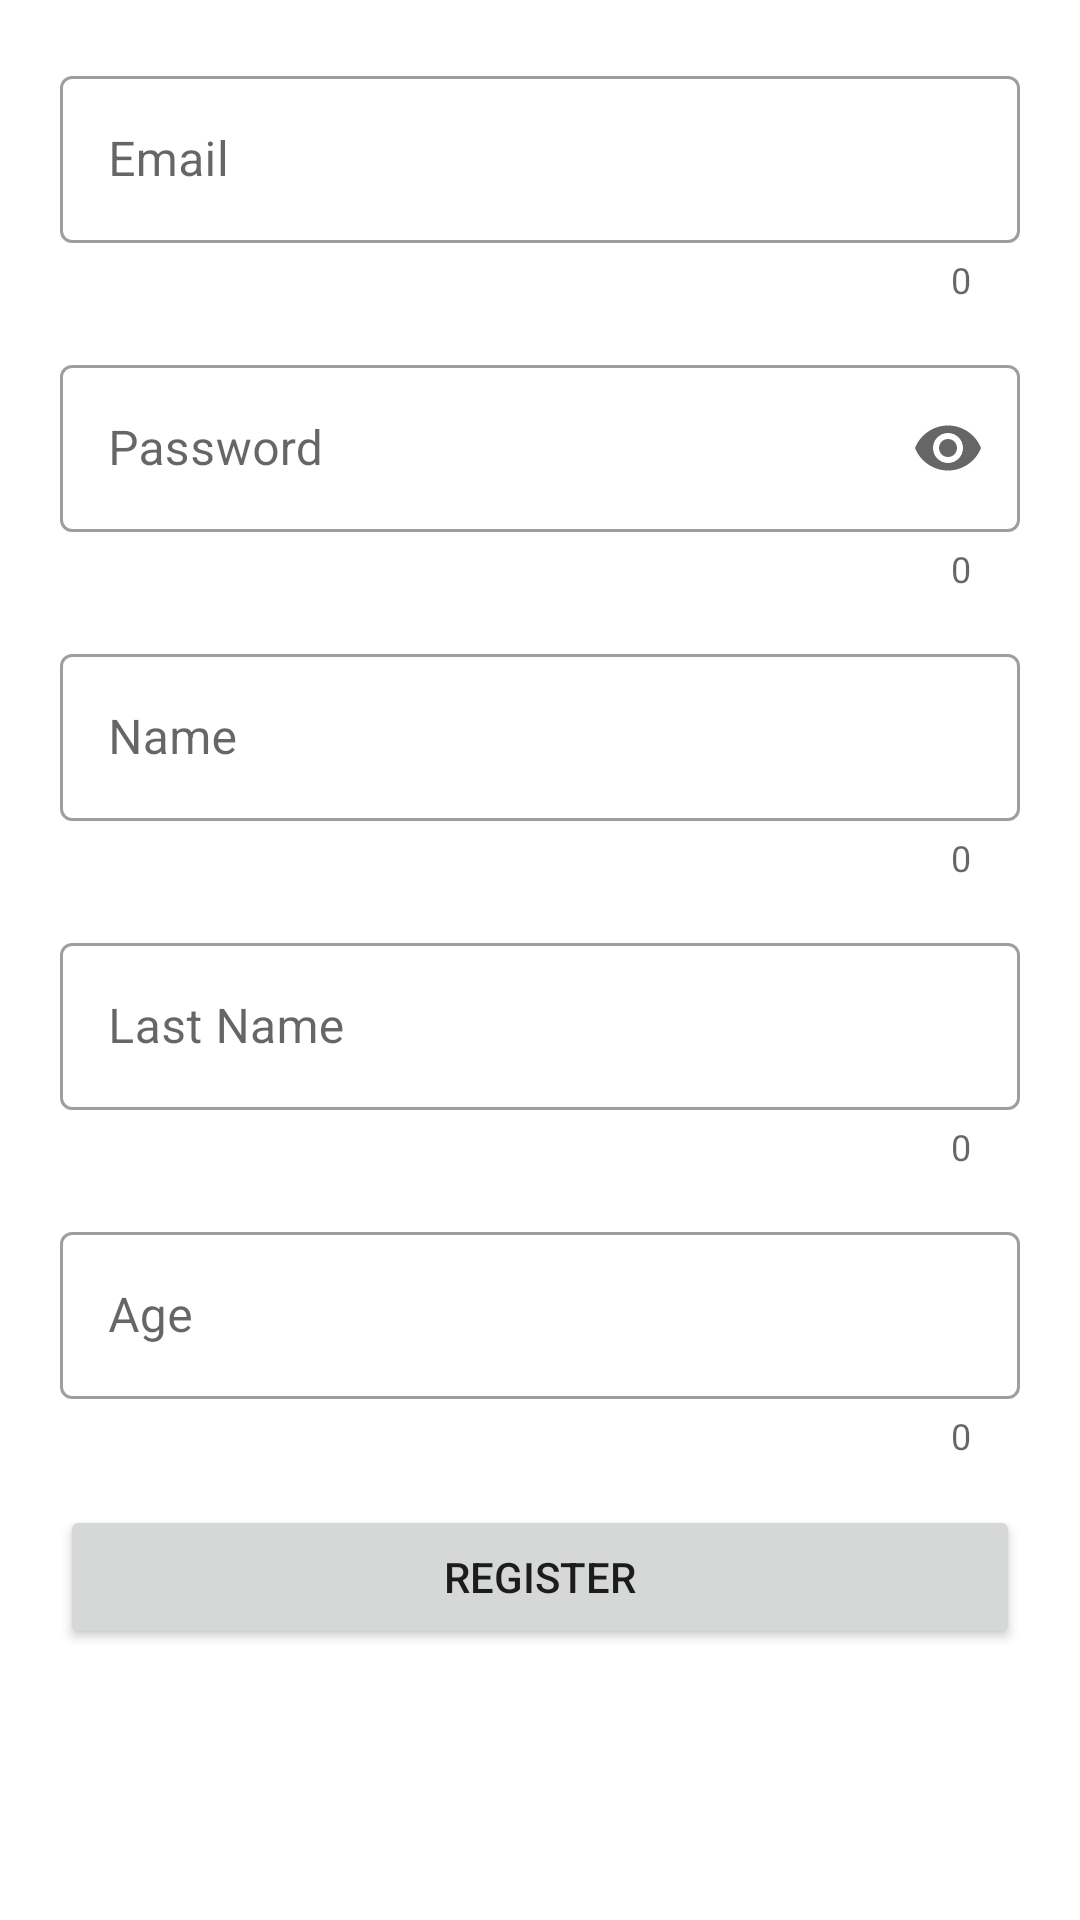

Write the Android layout XML for this screen, with the resource values it uses.
<!-- AndroidManifest.xml: application theme Theme.Movies -->
<!-- res/layout/fragment_registration.xml -->
<?xml version="1.0" encoding="utf-8"?>
<ScrollView xmlns:android="http://schemas.android.com/apk/res/android"
    xmlns:app="http://schemas.android.com/apk/res-auto"
    xmlns:tools="http://schemas.android.com/tools"
    android:layout_width="match_parent"
    android:layout_height="match_parent"
    android:background="@color/white"
    android:paddingStart="@dimen/account_pages_root_padding"
    android:paddingTop="@dimen/account_pages_root_padding"
    android:paddingEnd="@dimen/account_pages_root_padding"
    tools:context=".presentation.ui.RegistrationFragment">

    <androidx.constraintlayout.widget.ConstraintLayout
        android:layout_width="match_parent"
        android:layout_height="wrap_content">

        <com.google.android.material.textfield.TextInputLayout
            android:id="@+id/inputEmailOrLoginContainer"
            style="@style/Widget.MaterialComponents.TextInputLayout.OutlinedBox"
            android:layout_width="match_parent"
            android:layout_height="wrap_content"
            android:layout_marginBottom="@dimen/account_pages_til_margin_bottom"
            android:hint="@string/hint_email"
            app:counterEnabled="true"
            app:endIconMode="clear_text"
            app:errorEnabled="true"
            app:errorIconDrawable="@drawable/ic_alert_circle"
            app:layout_constraintBottom_toTopOf="@+id/inputPasswordContainer"
            app:layout_constraintTop_toTopOf="parent"
            app:layout_constraintVertical_chainStyle="packed">

            <com.google.android.material.textfield.TextInputEditText
                android:id="@+id/inputEmailOrLogin"
                android:layout_width="match_parent"
                android:layout_height="wrap_content"
                android:inputType="textEmailAddress"
                android:maxLines="1" />

        </com.google.android.material.textfield.TextInputLayout>

        <com.google.android.material.textfield.TextInputLayout
            android:id="@+id/inputPasswordContainer"
            style="@style/Widget.MaterialComponents.TextInputLayout.OutlinedBox"
            android:layout_width="match_parent"
            android:layout_height="wrap_content"
            android:layout_marginBottom="@dimen/account_pages_til_margin_bottom"
            android:hint="@string/hint_password"
            app:counterEnabled="true"
            app:endIconMode="password_toggle"
            app:errorEnabled="true"
            app:errorIconDrawable="@drawable/ic_alert_circle"
            app:layout_constraintBottom_toTopOf="@+id/inputNameContainer"
            app:layout_constraintTop_toBottomOf="@+id/inputEmailOrLoginContainer">

            <com.google.android.material.textfield.TextInputEditText
                android:id="@+id/inputPassword"
                android:layout_width="match_parent"
                android:layout_height="wrap_content"
                android:inputType="textPassword"
                android:maxLines="1" />

        </com.google.android.material.textfield.TextInputLayout>

        <com.google.android.material.textfield.TextInputLayout
            android:id="@+id/inputNameContainer"
            style="@style/Widget.MaterialComponents.TextInputLayout.OutlinedBox"
            android:layout_width="match_parent"
            android:layout_height="wrap_content"
            android:layout_marginBottom="@dimen/account_pages_til_margin_bottom"
            android:hint="@string/hint_name"
            app:counterEnabled="true"
            app:errorEnabled="true"
            app:errorIconDrawable="@drawable/ic_alert_circle"
            app:layout_constraintBottom_toTopOf="@+id/inputLastNameContainer"
            app:layout_constraintTop_toBottomOf="@+id/inputPasswordContainer">

            <com.google.android.material.textfield.TextInputEditText
                android:id="@+id/inputName"
                android:layout_width="match_parent"
                android:layout_height="wrap_content"
                android:maxLines="1" />

        </com.google.android.material.textfield.TextInputLayout>

        <com.google.android.material.textfield.TextInputLayout
            android:id="@+id/inputLastNameContainer"
            style="@style/Widget.MaterialComponents.TextInputLayout.OutlinedBox"
            android:layout_width="match_parent"
            android:layout_height="wrap_content"
            android:layout_marginBottom="@dimen/account_pages_til_margin_bottom"
            android:hint="@string/hint_last_name"
            app:counterEnabled="true"
            app:errorEnabled="true"
            app:errorIconDrawable="@drawable/ic_alert_circle"
            app:layout_constraintBottom_toTopOf="@+id/inputAgeContainer"
            app:layout_constraintTop_toBottomOf="@+id/inputNameContainer">

            <com.google.android.material.textfield.TextInputEditText
                android:id="@+id/inputLastName"
                android:layout_width="match_parent"
                android:layout_height="wrap_content"
                android:maxLines="1" />

        </com.google.android.material.textfield.TextInputLayout>

        <com.google.android.material.textfield.TextInputLayout
            android:id="@+id/inputAgeContainer"
            style="@style/Widget.MaterialComponents.TextInputLayout.OutlinedBox"
            android:layout_width="match_parent"
            android:layout_height="wrap_content"
            android:layout_marginBottom="@dimen/account_pages_til_margin_bottom"
            android:hint="@string/hint_age"
            app:counterEnabled="true"
            app:errorEnabled="true"
            app:errorIconDrawable="@drawable/ic_alert_circle"
            app:layout_constraintBottom_toTopOf="@+id/btnRegister"
            app:layout_constraintTop_toBottomOf="@+id/inputLastNameContainer">

            <com.google.android.material.textfield.TextInputEditText
                android:id="@+id/inputAge"
                android:layout_width="match_parent"
                android:layout_height="wrap_content"
                android:maxLines="1" />

        </com.google.android.material.textfield.TextInputLayout>

        <Button
            android:id="@+id/btnRegister"
            android:layout_width="match_parent"
            android:layout_height="wrap_content"
            android:contentDescription="@string/description_btn_register"
            android:text="@string/hint_register"
            app:layout_constraintBottom_toBottomOf="parent"
            app:layout_constraintTop_toBottomOf="@+id/inputAgeContainer" />

    </androidx.constraintlayout.widget.ConstraintLayout>
</ScrollView>
<!-- resources referenced by this layout -->
<resources>
  <color name="white">#FFFFFFFF</color>
  <dimen name="account_pages_root_padding">20dp</dimen>
  <dimen name="account_pages_til_margin_bottom">15dp</dimen>
  <!-- drawable ic_alert_circle (drawable) -->
  <?xml version="1.0" encoding="utf-8"?>
  <vector xmlns:android="http://schemas.android.com/apk/res/android"
      android:width="@dimen/ic_alert_circle_dimension"
      android:height="@dimen/ic_alert_circle_dimension"
      android:tint="@color/red"
      android:viewportWidth="24"
      android:viewportHeight="24">
      <path
          android:fillColor="@color/red"
          android:pathData="M12,2C6.48,2 2,6.48 2,12s4.48,10 10,10 10,-4.48 10,-10S17.52,2 12,2zM13,17h-2v-2h2v2zM13,13h-2L11,7h2v6z" />
  </vector>
  <string name="description_btn_register">Button to register with the data your filled</string>
  <string name="hint_age">Age</string>
  <string name="hint_email">Email</string>
  <string name="hint_last_name">Last Name</string>
  <string name="hint_name">Name</string>
  <string name="hint_password">Password</string>
  <string name="hint_register">Register</string>
  <style name="Theme.Movies" parent="Theme.MaterialComponents.DayNight.DarkActionBar">
          
          <item name="colorPrimary">@color/purple_500</item>
          <item name="colorPrimaryVariant">@color/purple_700</item>
          <item name="colorOnPrimary">@color/white</item>
          
          <item name="colorSecondary">@color/teal_200</item>
          <item name="colorSecondaryVariant">@color/teal_700</item>
          <item name="colorOnSecondary">@color/black</item>
          
          <item name="android:statusBarColor">?attr/colorPrimaryVariant</item>
  
          
          <item name="windowNoTitle">true</item>
          <item name="windowActionBar">false</item>
          
          <item name="android:windowFullscreen">true</item>
      </style>
  <dimen name="ic_alert_circle_dimension">24dp</dimen>
  <color name="red">#FF0000</color>
  <color name="purple_500">#FF6200EE</color>
  <color name="purple_700">#FF3700B3</color>
  <color name="teal_200">#FF03DAC5</color>
  <color name="teal_700">#FF018786</color>
  <color name="black">#FF000000</color>
</resources>
